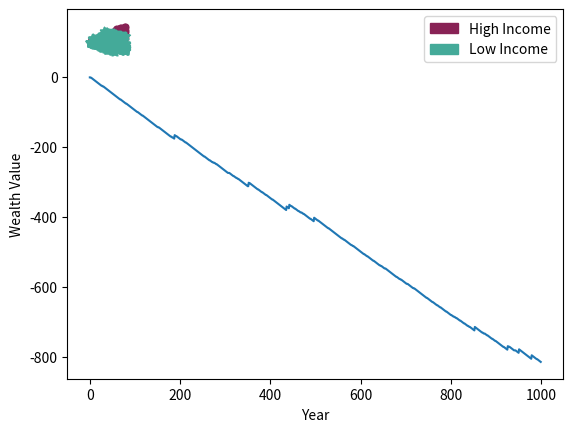

Reproduce this figure in Python.
import random
import numpy as np
import matplotlib.pyplot as plt
import matplotlib.patches as mpatches

def GenerateLotteryNumbers():
    return random.sample(range(1, 43), 5)

def CountMatches(my_list, lottery_list):
    return sum(1 for x in my_list if x in lottery_list)

def PlayLottery():
    my_list = GenerateLotteryNumbers()
    lottery_list = GenerateLotteryNumbers()
    matches = CountMatches(my_list, lottery_list)
    if matches <= 1:
        return -1
    elif matches == 2:
        return 0
    elif matches == 3: 
        return 10
    elif matches == 4:
        return 197
    else:
        return 212534

def GetDisparityMessage(HighIncomeList, LowIncomeList, Decade):
    Wealthy = sum(HighIncomeList)
    Poor = sum(LowIncomeList)
    Wealthy_Percent = (Wealthy / (Wealthy + Poor)) * 100
    Poor_Percent = (Poor / (Wealthy + Poor)) * 100
    print(f"Decade {(Decade / 10)}: The high income group possesses {Wealthy_Percent:.2f}% of the community's wealth\n"
          f"while the low income group possesses {Poor_Percent:.2f}% of the community's wealth.")

def SimLottery(IncomeList, NumPlayers):
    player_indexes = random.sample(range(len(IncomeList)), NumPlayers)
    for idx in player_indexes:
        IncomeList[idx] += PlayLottery()
    return IncomeList

def AwardScholarship(IncomeList, AwardTotal):
    AwardTotalInt = int(AwardTotal)
    remainder = AwardTotal - AwardTotalInt

    for _ in range(AwardTotalInt):
        IncomeList[random.randrange(0, len(IncomeList))] += 1

    if remainder > 0:
        IncomeList[random.randrange(0, len(IncomeList))] += remainder

def SimCommunity(years, CommunitySize):
    HighIncomeList = [100] * (CommunitySize // 2)
    LowIncomeList = [99] * (CommunitySize // 2)

    HighIncomeRecord = [HighIncomeList.copy()]
    LowIncomeRecord = [LowIncomeList.copy()]

    for i in range(years):
        HighIncomeListCopy = HighIncomeRecord[-1].copy()
        LowIncomeListCopy = LowIncomeRecord[-1].copy()

        high_players = int(0.4 * len(HighIncomeListCopy))
        low_players = int(0.6 * len(LowIncomeListCopy))

        HighIncomeListCopy = SimLottery(HighIncomeListCopy, high_players)
        print(f"The High Income Record for year {i + 1} is {HighIncomeListCopy}")

        LowIncomeListCopy = SimLottery(LowIncomeListCopy, low_players)
        print(f"The Low Income Record for year {i + 1} is {LowIncomeListCopy}")

        TotalScholarships = 15
        HighIncomeScholarships = 0.7 * TotalScholarships
        LowIncomeScholarships = 0.3 * TotalScholarships

        AwardScholarship(HighIncomeListCopy, HighIncomeScholarships)
        HighIncomeRecord.append(HighIncomeListCopy)

        AwardScholarship(LowIncomeListCopy, LowIncomeScholarships)
        LowIncomeRecord.append(LowIncomeListCopy)

        if (i + 1) % 10 == 0:
            GetDisparityMessage(HighIncomeRecord[-1], LowIncomeRecord[-1], i + 1)

    plotSim(HighIncomeRecord, LowIncomeRecord)

def plotSim(highIncomeRecord, lowIncomeRecord):
    x = np.arange(len(highIncomeRecord))

    plotWealthRecord(x, highIncomeRecord, '#882255', '.')
    plotWealthRecord(x, lowIncomeRecord, '#44AA99', '*')

    plt.xlabel("Year")
    plt.ylabel("Wealth Value")
    magenta_patch = mpatches.Patch(color='#882255', label='High Income')
    teal_patch = mpatches.Patch(color='#44AA99', label='Low Income')
    plt.legend(handles=[magenta_patch, teal_patch])
    plt.show()

def plotWealthRecord(x, record, markerColor, markerShape):
    for i in range(len(record[0])):
        plotData = [record[j][i] for j in range(len(record))]
        plt.scatter(x, plotData, color=markerColor, marker=markerShape)

def simManyPlays(n):
    winnings = []
    reward = 0
    for i in range(n):
        reward += PlayLottery()
        winnings.append(reward)
    plt.xlabel("Number of Lottery Plays")
    plt.ylabel("Winnings")
    plt.plot(winnings, label="Total Winnings Over Time")
    plt.legend()
    plt.show()

def main():
    simManyPlays(1000)
    SimCommunity(80, 30)

main()
